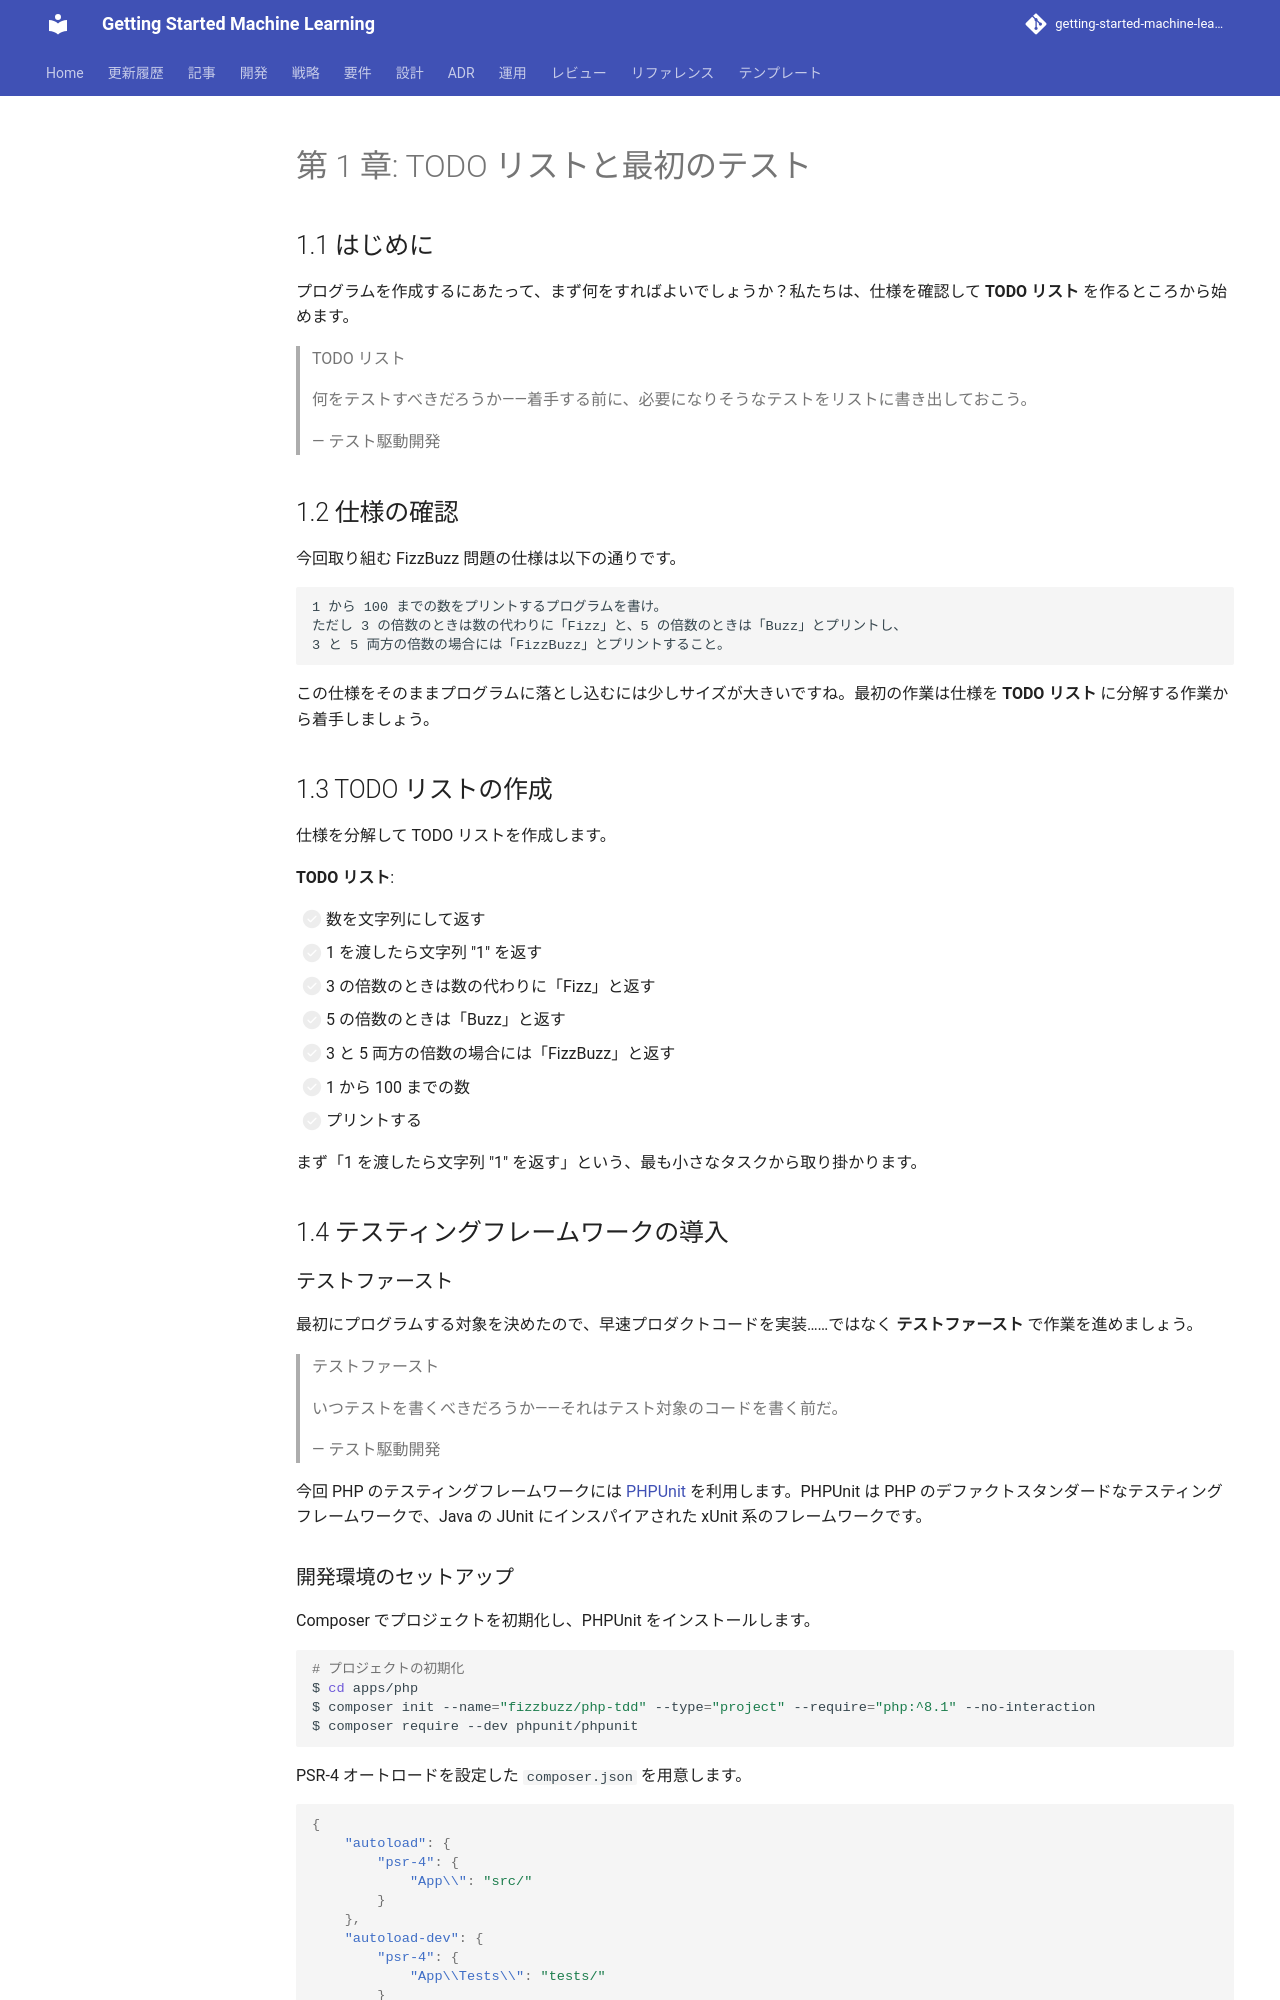

repository: k2works/getting-started-machine-learning · page: article/getting-start-tdd/php/01-todo-list-and-first-test/index.html · generator: mkdocs

---
type: Article
title: "第 1 章: TODO リストと最初のテスト"
description: "プログラムを作成するにあたって、まず何をすればよいでしょうか？私たちは、仕様を確認して TODO リスト を作るところから始めます。"
tags: [article, getting-start-tdd, php]
status: stable
generated: { by: human:kakimomokuri, at: 2026-03-24T05:22:28Z }
---

# 第 1 章: TODO リストと最初のテスト

## 1.1 はじめに

プログラムを作成するにあたって、まず何をすればよいでしょうか？私たちは、仕様を確認して **TODO リスト** を作るところから始めます。

> TODO リスト
>
> 何をテストすべきだろうか——着手する前に、必要になりそうなテストをリストに書き出しておこう。
>
> — テスト駆動開発

## 1.2 仕様の確認

今回取り組む FizzBuzz 問題の仕様は以下の通りです。

```
1 から 100 までの数をプリントするプログラムを書け。
ただし 3 の倍数のときは数の代わりに「Fizz」と、5 の倍数のときは「Buzz」とプリントし、
3 と 5 両方の倍数の場合には「FizzBuzz」とプリントすること。
```

この仕様をそのままプログラムに落とし込むには少しサイズが大きいですね。最初の作業は仕様を **TODO リスト** に分解する作業から着手しましょう。

## 1.3 TODO リストの作成

仕様を分解して TODO リストを作成します。

**TODO リスト**:

- [ ] 数を文字列にして返す
  - [ ] 1 を渡したら文字列 "1" を返す
- [ ] 3 の倍数のときは数の代わりに「Fizz」と返す
- [ ] 5 の倍数のときは「Buzz」と返す
- [ ] 3 と 5 両方の倍数の場合には「FizzBuzz」と返す
- [ ] 1 から 100 までの数
- [ ] プリントする

まず「1 を渡したら文字列 "1" を返す」という、最も小さなタスクから取り掛かります。

## 1.4 テスティングフレームワークの導入

### テストファースト

最初にプログラムする対象を決めたので、早速プロダクトコードを実装……ではなく **テストファースト** で作業を進めましょう。

> テストファースト
>
> いつテストを書くべきだろうか——それはテスト対象のコードを書く前だ。
>
> — テスト駆動開発

今回 PHP のテスティングフレームワークには [PHPUnit](https://phpunit.de/) を利用します。PHPUnit は PHP のデファクトスタンダードなテスティングフレームワークで、Java の JUnit にインスパイアされた xUnit 系のフレームワークです。
